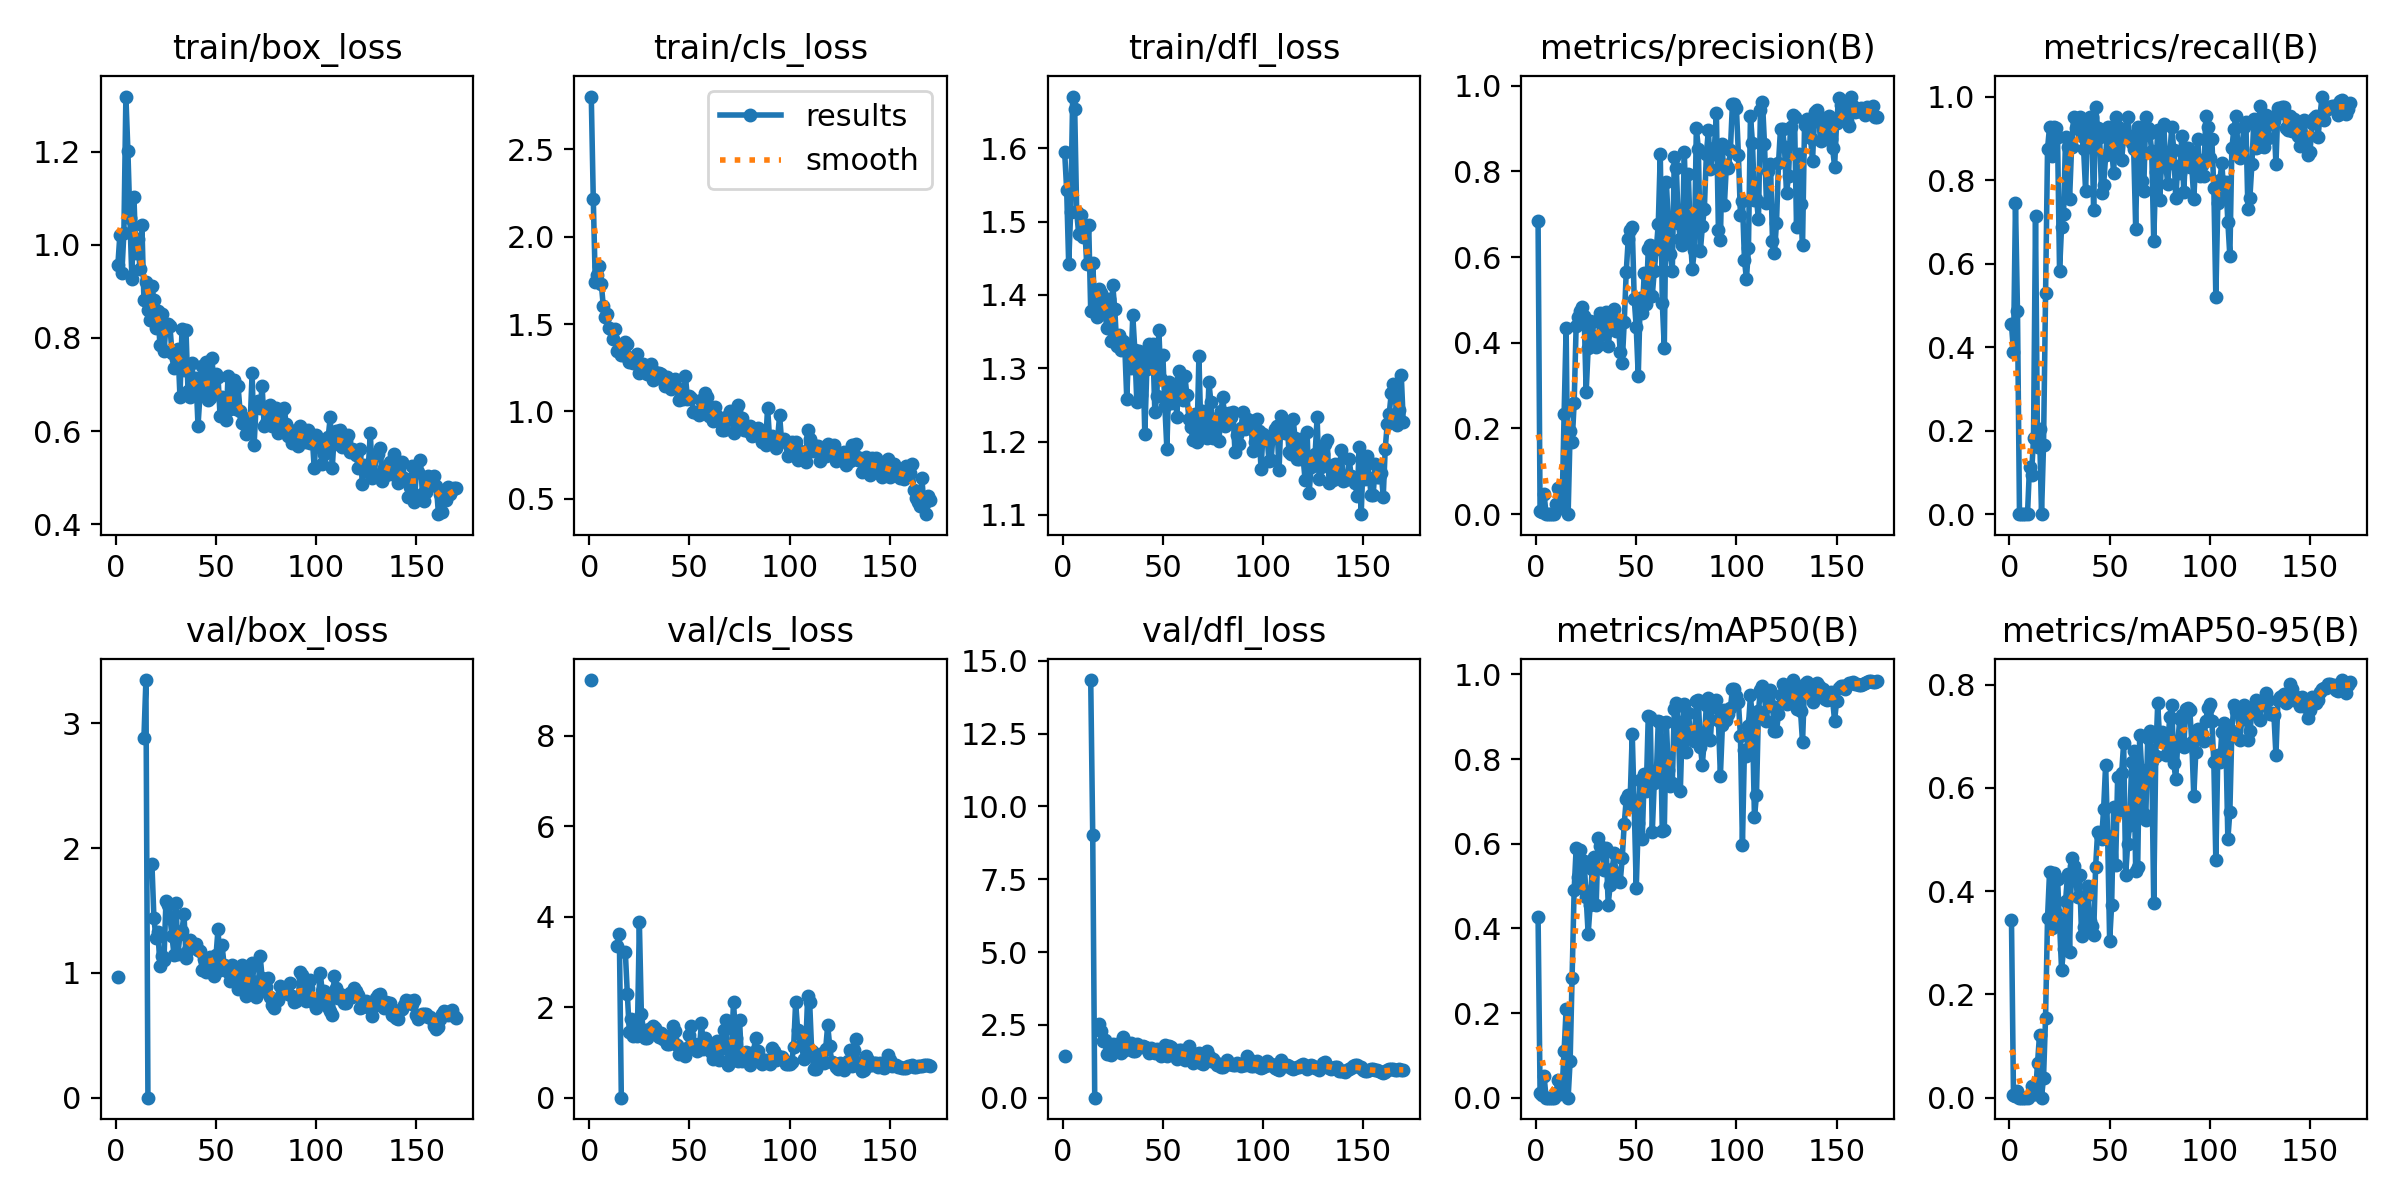

Data behind this chart, as committed beside it:
epoch, time, train/box_loss, train/cls_loss, train/dfl_loss, metrics/precision(B), metrics/recall(B), metrics/mAP50(B), metrics/mAP50-95(B), val/box_loss, val/cls_loss, val/dfl_loss, lr/pg0, lr/pg1, lr/pg2
1, 4.246, 0.9569, 2.803, 1.595, 0.6843, 0.4546, 0.4272, 0.3439, 0.9694, 9.236, 1.429, 0.00015, 0.00015, 0.00015
2, 9.067, 1.021, 2.217, 1.543, 0.00625, 0.3886, 0.01205, 0.00586, nan, nan, nan, 0.0003149, 0.0003149, 0.0003149
3, 13.91, 0.94, 1.738, 1.442, 0.00473, 0.7454, 0.00601, 0.00244, nan, nan, nan, 0.0004778, 0.0004778, 0.0004778
4, 18.72, 1.025, 1.784, 1.513, 0.04693, 0.4864, 0.05079, 0.0127, nan, nan, nan, 0.0006388, 0.0006388, 0.0006388
5, 23.62, 1.318, 1.83, 1.671, 0, 0, 0, 0, nan, nan, nan, 0.0007978, 0.0007978, 0.0007978
6, 28.44, 1.202, 1.732, 1.654, 0, 0, 0, 0, nan, nan, nan, 0.0009549, 0.0009549, 0.0009549
7, 33.14, 1.057, 1.602, 1.513, 0, 0, 0, 0, nan, nan, nan, 0.00111, 0.00111, 0.00111
8, 37.85, 0.9268, 1.542, 1.483, 0, 0, 0, 0, nan, nan, nan, 0.001263, 0.001263, 0.001263
9, 42.56, 1.104, 1.558, 1.509, 0, 0, 0, 0, nan, nan, nan, 0.001415, 0.001415, 0.001415
10, 47.29, 0.9822, 1.478, 1.48, 0.02464, 0.1136, 0.01143, 0.00444, nan, nan, nan, 0.001564, 0.001564, 0.001564
11, 52.01, 1.013, 1.472, 1.493, 0.06138, 0.09318, 0.04123, 0.02182, nan, nan, nan, 0.00157, 0.00157, 0.00157
12, 56.73, 0.9476, 1.414, 1.442, 0.01365, 0.1818, 0.00975, 0.0071, nan, nan, nan, 0.00156, 0.00156, 0.00156
13, 61.62, 1.041, 1.473, 1.495, 0.0209, 0.7136, 0.02121, 0.00763, nan, nan, nan, 0.001551, 0.001551, 0.001551
14, 66.42, 0.8818, 1.348, 1.378, 0.2349, 0.1614, 0.1107, 0.06699, 2.882, 3.363, 14.34, 0.001541, 0.001541, 0.001541
15, 71.17, 0.921, 1.353, 1.443, 0.4339, 0.2046, 0.2096, 0.1217, 3.346, 3.624, 9.03, 0.001531, 0.001531, 0.001531
16, 76.01, 0.8605, 1.324, 1.386, 0, 0, 0, 0, 0, 0, 0, 0.001521, 0.001521, 0.001521
17, 80.91, 0.8392, 1.324, 1.369, 0.1932, 0.1659, 0.08676, 0.03889, nan, nan, nan, 0.001512, 0.001512, 0.001512
18, 85.7, 0.9117, 1.397, 1.408, 0.168, 0.5295, 0.2836, 0.1536, 1.871, 3.219, 2.541, 0.001502, 0.001502, 0.001502
19, 90.48, 0.881, 1.386, 1.403, 0.2586, 0.875, 0.4903, 0.3485, 1.436, 2.294, 2.275, 0.001492, 0.001492, 0.001492
20, 95.52, 0.8222, 1.282, 1.39, 0.4395, 0.9273, 0.5891, 0.4368, 1.278, 1.445, 1.938, 0.001483, 0.001483, 0.001483
21, 100.5, 0.8576, 1.305, 1.38, 0.4597, 0.8568, 0.5213, 0.3294, 1.328, 1.75, 1.978, 0.001473, 0.001473, 0.001473
22, 105.3, 0.7842, 1.276, 1.355, 0.4738, 0.9261, 0.5857, 0.4353, 1.056, 1.365, 1.517, 0.001463, 0.001463, 0.001463
23, 110.1, 0.8512, 1.31, 1.395, 0.4828, 0.9238, 0.495, 0.3575, 1.137, 1.544, 1.587, 0.001453, 0.001453, 0.001453
24, 115, 0.7711, 1.331, 1.338, 0.4636, 0.9023, 0.558, 0.4233, 1.101, 1.375, 1.454, 0.001444, 0.001444, 0.001444
25, 120.1, 0.823, 1.22, 1.413, 0.2847, 0.5818, 0.4744, 0.3383, 1.574, 3.875, 1.829, 0.001434, 0.001434, 0.001434
26, 125, 0.8304, 1.257, 1.381, 0.387, 0.6886, 0.3869, 0.2477, 1.54, 1.852, 1.787, 0.001424, 0.001424, 0.001424
27, 129.9, 0.8252, 1.273, 1.33, 0.4503, 0.7182, 0.4541, 0.2871, 1.446, 1.504, 1.858, 0.001415, 0.001415, 0.001415
28, 134.8, 0.7671, 1.234, 1.345, 0.4482, 0.9023, 0.5407, 0.3807, 1.296, 1.324, 1.769, 0.001405, 0.001405, 0.001405
29, 139.7, 0.7355, 1.215, 1.325, 0.4089, 0.8796, 0.5677, 0.4326, 1.146, 1.324, 1.536, 0.001395, 0.001395, 0.001395
30, 144.5, 0.7553, 1.23, 1.337, 0.39, 0.7544, 0.4559, 0.2821, 1.556, 1.519, 2.068, 0.001385, 0.001385, 0.001385
31, 149.4, 0.7762, 1.269, 1.33, 0.395, 0.878, 0.6131, 0.4635, 1.152, 1.416, 1.63, 0.001376, 0.001376, 0.001376
32, 154.6, 0.6724, 1.179, 1.258, 0.4706, 0.95, 0.5935, 0.4492, 1.308, 1.581, 1.842, 0.001366, 0.001366, 0.001366
33, 159.5, 0.8198, 1.224, 1.332, 0.4199, 0.925, 0.5896, 0.4256, 1.339, 1.538, 1.844, 0.001356, 0.001356, 0.001356
34, 164.3, 0.7313, 1.2, 1.301, 0.4403, 0.925, 0.539, 0.388, 1.471, 1.439, 1.869, 0.001347, 0.001347, 0.001347
35, 169.1, 0.8165, 1.219, 1.372, 0.4726, 0.95, 0.5893, 0.4309, 1.121, 1.333, 1.613, 0.001337, 0.001337, 0.001337
36, 173.9, 0.6862, 1.214, 1.325, 0.3937, 0.9057, 0.4562, 0.3136, 1.18, 1.435, 1.617, 0.001327, 0.001327, 0.001327
37, 178.8, 0.6736, 1.182, 1.254, 0.4335, 0.875, 0.5033, 0.3314, 1.259, 1.297, 1.852, 0.001318, 0.001318, 0.001318
38, 183.6, 0.7454, 1.143, 1.324, 0.4654, 0.7735, 0.5409, 0.3909, 1.222, 1.369, 1.765, 0.001308, 0.001308, 0.001308
39, 188.5, 0.6812, 1.196, 1.264, 0.4789, 0.9417, 0.5778, 0.4093, 1.232, 1.187, 1.736, 0.001298, 0.001298, 0.001298
40, 193.3, 0.7141, 1.178, 1.318, 0.4268, 0.95, 0.5147, 0.3417, 1.229, 1.186, 1.76, 0.001288, 0.001288, 0.001288
41, 198.2, 0.6113, 1.125, 1.21, 0.4543, 0.95, 0.5113, 0.3334, 1.183, 1.339, 1.757, 0.001279, 0.001279, 0.001279
42, 203, 0.6795, 1.145, 1.299, 0.3775, 0.7273, 0.51, 0.3144, 1.174, 1.579, 1.693, 0.001269, 0.001269, 0.001269
43, 207.8, 0.7391, 1.183, 1.333, 0.3534, 0.975, 0.5656, 0.4476, 1.025, 1.476, 1.534, 0.001259, 0.001259, 0.001259
44, 212.6, 0.7029, 1.134, 1.312, 0.4476, 0.925, 0.6468, 0.5147, 1.115, 1.176, 1.718, 0.00125, 0.00125, 0.00125
45, 217.7, 0.7493, 1.065, 1.333, 0.5656, 0.9023, 0.7052, 0.5091, 1.007, 0.9758, 1.621, 0.00124, 0.00124, 0.00124
46, 222.7, 0.6676, 1.115, 1.24, 0.6416, 0.7679, 0.7148, 0.5011, 1.094, 0.987, 1.545, 0.00123, 0.00123, 0.00123
47, 227.5, 0.671, 1.069, 1.263, 0.6645, 0.7886, 0.7113, 0.5599, 1.124, 1.043, 1.665, 0.00122, 0.00122, 0.00122
48, 232.6, 0.7578, 1.202, 1.352, 0.6705, 0.8591, 0.8595, 0.6453, 1.065, 0.9178, 1.622, 0.001211, 0.001211, 0.001211
49, 237.6, 0.6846, 1.073, 1.286, 0.5017, 0.9262, 0.6879, 0.5069, 0.9765, 1.093, 1.421, 0.001201, 0.001201, 0.001201
50, 242.4, 0.7222, 1.087, 1.318, 0.4359, 0.925, 0.4948, 0.3037, 1.14, 1.389, 1.61, 0.001191, 0.001191, 0.001191
51, 247.2, 0.7157, 1.076, 1.249, 0.3218, 0.875, 0.6485, 0.3733, 1.354, 1.594, 1.824, 0.001182, 0.001182, 0.001182
52, 252.1, 0.6328, 0.9967, 1.19, 0.5045, 0.8159, 0.7499, 0.5626, 1.027, 1.152, 1.414, 0.001172, 0.001172, 0.001172
53, 256.9, 0.673, 0.9945, 1.281, 0.4697, 0.95, 0.612, 0.4512, 1.221, 1.187, 1.782, 0.001162, 0.001162, 0.001162
54, 261.8, 0.6323, 0.9879, 1.252, 0.5629, 0.8568, 0.7649, 0.6211, 1.066, 1.032, 1.727, 0.001152, 0.001152, 0.001152
55, 266.6, 0.623, 0.9813, 1.266, 0.4906, 0.925, 0.7247, 0.5579, 1.055, 1.105, 1.624, 0.001143, 0.001143, 0.001143
56, 271.4, 0.7186, 1.068, 1.271, 0.62, 0.8479, 0.9023, 0.6293, 1.003, 1.659, 1.436, 0.001133, 0.001133, 0.001133
57, 276.3, 0.6482, 1.033, 1.233, 0.6273, 0.9045, 0.8987, 0.6871, 0.9381, 1.072, 1.335, 0.001123, 0.001123, 0.001123
58, 281.3, 0.6871, 1.108, 1.297, 0.51, 0.9, 0.6276, 0.4313, 1.064, 1.33, 1.623, 0.001114, 0.001114, 0.001114
59, 286.1, 0.709, 1.08, 1.287, 0.5674, 0.95, 0.7445, 0.4912, 1.048, 1.203, 1.621, 0.001104, 0.001104, 0.001104
60, 291, 0.6468, 0.9743, 1.257, 0.6184, 0.9045, 0.7585, 0.529, 1.039, 1.206, 1.559, 0.001094, 0.001094, 0.001094
... 110 more rows
